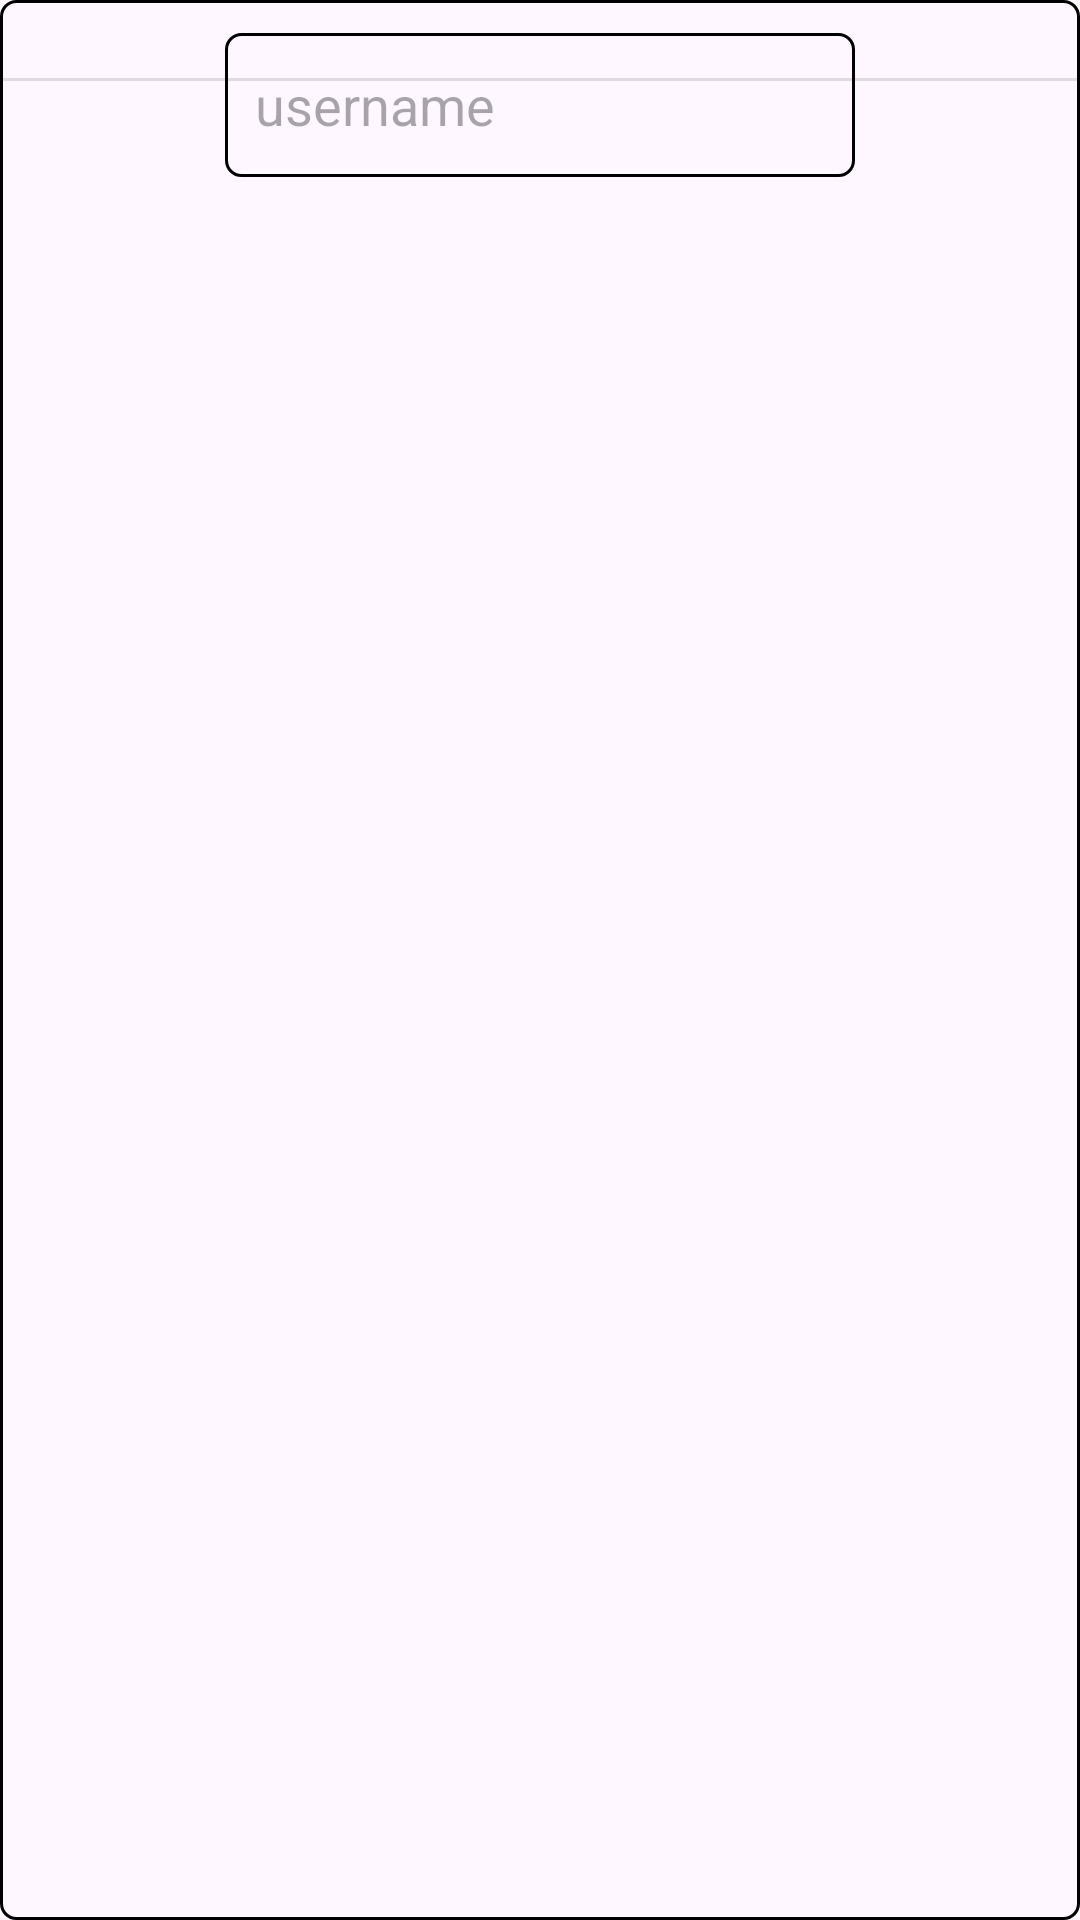

Produce the Android XML layout that renders to this screen, including the resource entries it uses.
<!-- AndroidManifest.xml: application theme Theme.MPLCricket -->
<!-- res/layout/search_player_layout_for_organize_match.xml -->
<?xml version="1.0" encoding="utf-8"?>
<RelativeLayout xmlns:android="http://schemas.android.com/apk/res/android"
    xmlns:app="http://schemas.android.com/apk/res-auto"
    android:layout_width="match_parent"
    android:layout_height="match_parent"
    android:background="@drawable/login_page_edit_text_background">

    <EditText
        android:id="@+id/ot_search_palyer_name_edit_text"
        android:layout_width="wrap_content"
        android:layout_height="48dp"
        android:layout_alignParentTop="true"
        android:layout_centerHorizontal="true"
        android:layout_marginTop="11dp"
        android:background="@drawable/login_page_edit_text_background"
        android:ems="10"
        android:hint="@string/username"
        android:inputType="textPersonName"
        android:paddingLeft="10dp"
        android:paddingRight="10dp" />

    <ImageView
        android:id="@+id/ot_search_palyer_name_button"
        android:layout_width="wrap_content"
        android:layout_height="wrap_content"
        android:layout_alignParentEnd="true"
        android:layout_alignTop="@+id/ot_search_palyer_name_edit_text"
        android:layout_marginEnd="25dp"
        app:srcCompat="@drawable/ic_search"
        android:contentDescription="@string/todo" />

    <androidx.recyclerview.widget.RecyclerView
        android:id="@+id/ot_search_palyer_name_recycler_view"
        android:layout_width="match_parent"
        android:layout_height="match_parent"
        android:layout_alignParentStart="true"
        android:layout_below="@+id/ot_search_palyer_name_button"
        android:layout_marginTop="15dp" />

    <View
        android:id="@+id/divider17"
        android:layout_width="match_parent"
        android:layout_height="1dp"
        android:layout_alignParentStart="true"
        android:layout_alignTop="@+id/ot_search_palyer_name_recycler_view"
        android:background="?android:attr/listDivider" />
</RelativeLayout>
<!-- resources referenced by this layout -->
<resources>
  <!-- drawable login_page_edit_text_background (drawable) -->
  <?xml version="1.0" encoding="utf-8"?>
  <shape xmlns:android="http://schemas.android.com/apk/res/android">
  
      <stroke android:width="1dp" android:color="@color/login_page_background"/>
      <corners android:radius="5dp"/>
  
  </shape>
  <string name="todo">TODO</string>
  <string name="username">username</string>
  <style name="Theme.MPLCricket" parent="Base.Theme.MPLCricket" />
  <style name="Base.Theme.MPLCricket" parent="Theme.Material3.DayNight.NoActionBar">
          
          
      </style>
</resources>
